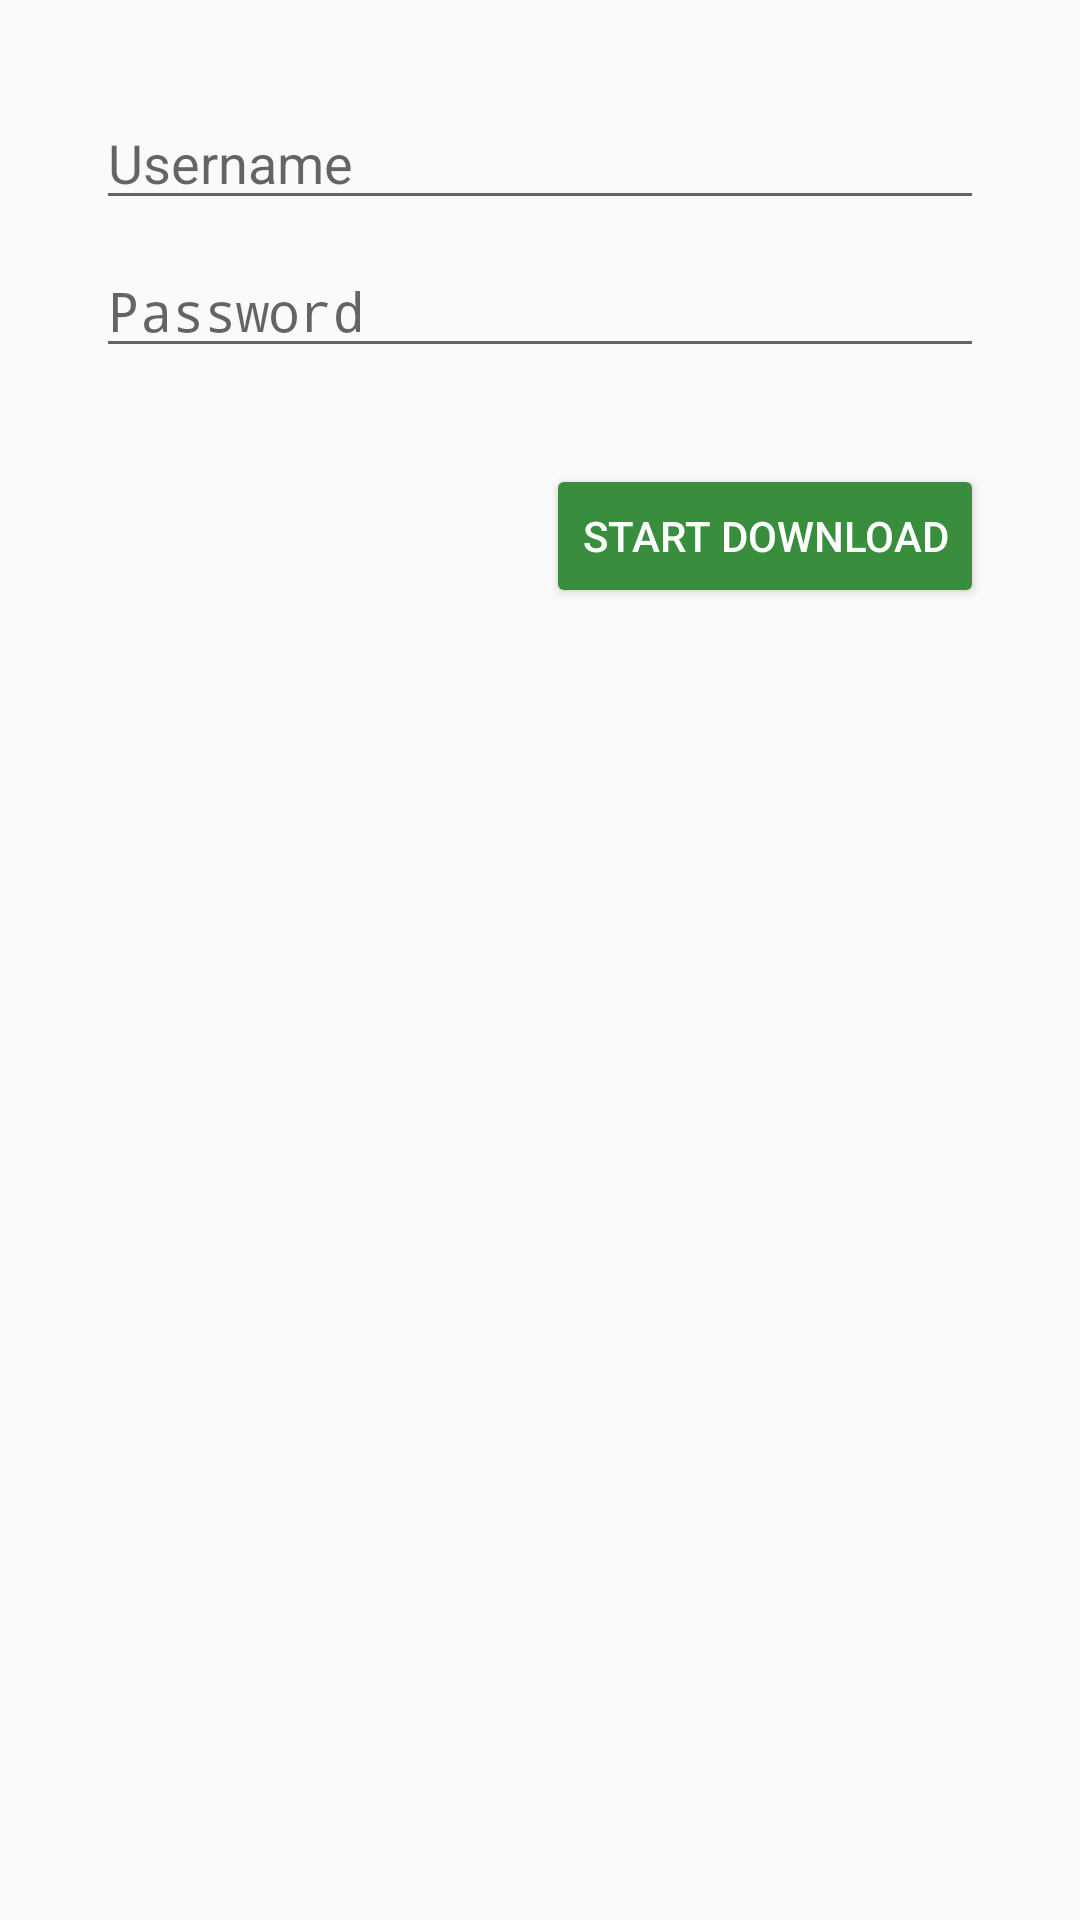

Android layout source for this screen:
<!-- AndroidManifest.xml: application theme AppTheme -->
<!-- res/layout/activity_credentials.xml -->
<?xml version="1.0" encoding="utf-8"?>
<LinearLayout xmlns:android="http://schemas.android.com/apk/res/android"
			  xmlns:tools="http://schemas.android.com/tools"
			  android:layout_width="wrap_content"
			  android:layout_height="wrap_content"
			  android:orientation="vertical"
			  android:padding="32dp">

	<EditText
		android:id="@+id/username_edit"
		android:layout_width="match_parent"
		android:layout_height="wrap_content"
		android:layout_marginBottom="8dp"
		android:hint="@string/credentials_username"
		android:inputType="textEmailAddress" />

	<EditText
		android:id="@+id/password_edit"
		android:layout_width="match_parent"
		android:layout_height="wrap_content"
		android:hint="@string/credentials_password"
		android:inputType="textPassword" />

	<Button
		android:layout_width="wrap_content"
		android:layout_height="wrap_content"
		android:layout_gravity="end"
		android:layout_marginTop="32dp"
		android:onClick="onStartDownload"
		android:text="@string/credentials_startdownload"
		tools:ignore="OnClick" />

</LinearLayout>
<!-- resources referenced by this layout -->
<resources>
  <string name="credentials_password">Password</string>
  <string name="credentials_startdownload">Start download</string>
  <string name="credentials_username">Username</string>
  <style name="AppTheme" parent="android:Theme.Material.Light.DarkActionBar">
  		<item name="android:colorPrimary">@color/green</item>
  		<item name="android:colorPrimaryDark">@color/green_dark</item>
  		<item name="android:colorAccent">@color/green_light</item>
  		<item name="android:colorControlHighlight">@color/green_light</item>
  		<item name="android:colorButtonNormal">@color/green</item>
  		<item name="android:textAppearanceButton">@style/TextAppearance.AppTheme.Widget.Button</item>
  	</style>
  <color name="green">#388E3C</color>
  <color name="green_dark">#1B5E20</color>
  <color name="green_light">#A5D6A7</color>
  <style name="TextAppearance.AppTheme.Widget.Button" parent="@android:style/TextAppearance.Material.Widget.Button">
  		<item name="android:textColor">@android:color/white</item>
  	</style>
</resources>
